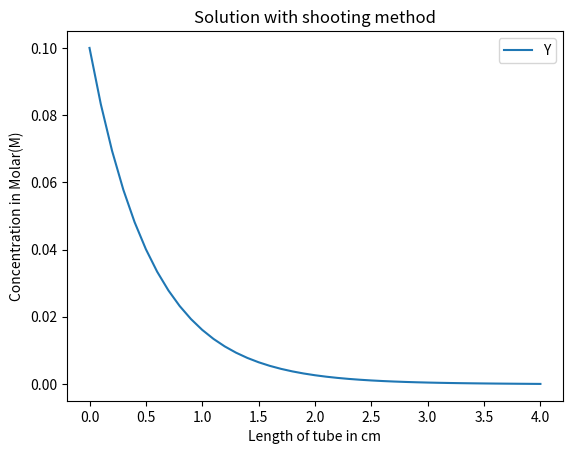

This chart was generated by the following Python code:
# Shooting Method
# input function of th form y'' = p(x)y' + q(x)y + r(x)


import numpy as np
import matplotlib.pyplot as plt

def shootingMethod(p,q,r,a,b,alpha,beta,n):
    h = (b-a)/n     #sub interval size
    u = np.zeros([2,n+1])   #empty array
    v = np.zeros([2,n+1])   #empty array
    x = np.linspace(a,b,n+1) #cretes evenly spaced sequence

    u = solveSystem(fun1,fun2(p,q,r),a,alpha,0,b,n+1)  #runge-kutta-solve
    v = solveSystem(fun1,fun2(p,q,r),a,0,1,b,n+1)      #runge-kutta-solve
                        
    w = np.zeros([2,n+1])
    w[0,0] = alpha
    w[1,0] = (beta-u[0,n])/v[0,n]
    
    for i in range(1,n):
        w[0,i] = u[0,i] + w[1,0]*v[0,i]   
        w[1,i] = u[1,i] + w[1,0]*v[1,i]

    return(x,w)

#Runge-kutta-solving
# dy/dx = f1(x,y,z)  : differential equation 1
# dz/dx = f2(x,y,z)  : differential equation 2
# y(x(0)) = y0 : initial condition 1
# z(x(0)) = z0 : initial condition 2
# xf - variable final which define range
# n - number of points
def solveSystem(f1,f2,x0,y0,z0,xf,n):      
    h = (xf-x0)/(n-1)
    x = np.linspace(x0,xf,n)
    y = np.zeros([n,1])
    z = np.zeros([n,1])
    y[0] = y0
    z[0] = z0
    for i in range(1,n):
        k1 = h*f1(x[i-1],y[i-1],z[i-1])
        l1 = h*f2(x[i-1],y[i-1],z[i-1])
        k2 = h*f1(x[i-1]+h/2,y[i-1]+k1/2,z[i-1]+l1/2)
        l2 = h*f2(x[i-1]+h/2,y[i-1]+k1/2,z[i-1]+l1/2)
        k3 = h*f1(x[i-1]+h/2,y[i-1]+k2/2,z[i-1]+l2/2)
        l3 = h*f2(x[i-1]+h/2,y[i-1]+k2/2,z[i-1]+l2/2)
        k4 = h*f1(x[i-1]+h, y[i-1]+k3,z[i-1]+l3)
        l4 = h*f2(x[i-1]+h, y[i-1]+k3,z[i-1]+l3)
        
        y[i] = y[i-1] + (k1 + 2*k2 + 2*k3 + k4)/6        
        z[i] = z[i-1] + (l1 + 2*l2 + 2*l3 + l4)/6
        
    return np.row_stack((np.transpose(y),np.transpose(z)))

def fun1(x, u, n):
    return n

def fun2(p, q, r):
    def fun22(x,v,n):
        return p(x)*n + q(x)*v + r(x)
    return fun22

def p(x):
    return 0

def q(x):
    return 3.34

def r(x):
    return 0

def main():
    a = 0   #stating point y(a) = alpha
    b = 4   #end point y(b) = beta
    alpha = 0.1   #boundry values
    beta = 0      #boundry values
    n = 40        #sub intervals
    x,w = shootingMethod(p,q,r,a,b,alpha,beta,n) # To use in general
    plt.plot(x,w[0],label='Y')
    #plt.plot(x,w[1],label='Y1')
    plt.xlabel("Length of tube in cm")
    plt.ylabel("Concentration in Molar(M)")
    plt.legend()
    plt.title("Solution with shooting method")
    plt.show()
    
main()